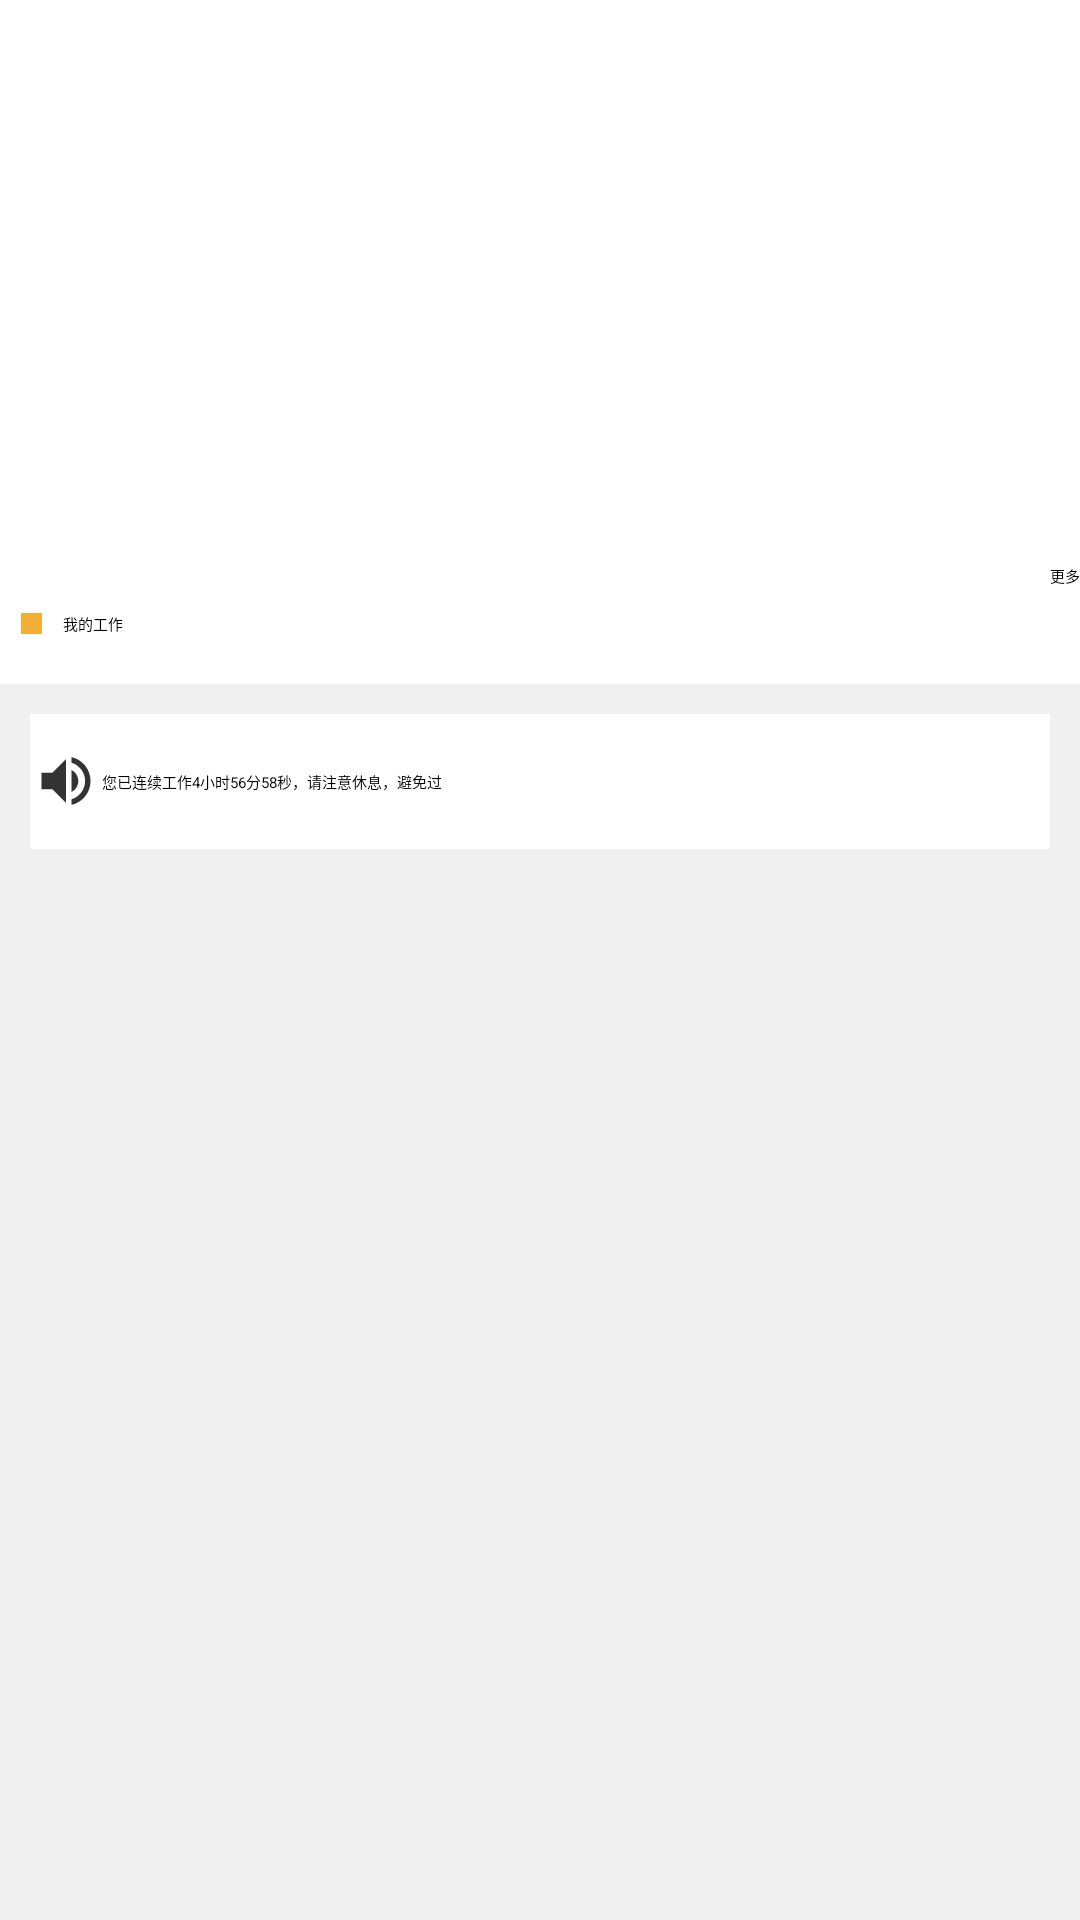

Produce the Android XML layout that renders to this screen, including the resource entries it uses.
<!-- AndroidManifest.xml: application theme Theme.YuanbaoSmart -->
<!-- res/layout/fragment_home.xml -->
<?xml version="1.0" encoding="utf-8"?>
<FrameLayout xmlns:android="http://schemas.android.com/apk/res/android"
    xmlns:app="http://schemas.android.com/apk/res-auto"
    xmlns:tools="http://schemas.android.com/tools"
    android:layout_width="match_parent"
    android:layout_height="match_parent"
    android:background="#F0F0F0"
    tools:context=".HomeFragment">


    <androidx.appcompat.widget.LinearLayoutCompat
        android:id="@+id/lyHome"
        android:layout_width="match_parent"
        android:layout_height="match_parent"
        android:orientation="vertical">

        <Gallery
            android:layout_width="match_parent"
            android:layout_height="188dp"
            android:background="#FFFFFF" >

        </Gallery>

        <LinearLayout
            android:layout_width="match_parent"
            android:layout_height="wrap_content"
            android:background="#FFFFFF"
            android:orientation="vertical">

            <RelativeLayout
                android:layout_width="match_parent"
                android:layout_height="40dp">

                <LinearLayout
                    android:layout_width="wrap_content"
                    android:layout_height="match_parent"
                    android:layout_alignParentEnd="true"
                    android:layout_alignParentStart="false"
                    android:layout_centerHorizontal="true"
                    android:orientation="horizontal">

                    <TextView
                        android:id="@+id/textView5"
                        android:layout_width="wrap_content"
                        android:layout_height="match_parent"
                        android:layout_gravity="center_horizontal"
                        android:layout_weight="1"
                        android:text="更多" />
                </LinearLayout>

                <LinearLayout
                    android:layout_width="wrap_content"
                    android:layout_height="match_parent"
                    android:layout_alignParentStart="true"
                    android:layout_centerHorizontal="true"
                    android:gravity="center_vertical"
                    android:orientation="horizontal"
                    android:padding="7dp">

                    <TextView
                        android:id="@+id/textView3"
                        android:layout_width="wrap_content"
                        android:layout_height="wrap_content"
                        android:layout_marginRight="7dp"
                        android:width="7dp"
                        android:background="#F3AF35" />

                    <TextView
                        android:id="@+id/textView4"
                        android:layout_width="wrap_content"
                        android:layout_height="wrap_content"
                        android:text="我的工作" />

                </LinearLayout>

            </RelativeLayout>

        </LinearLayout>

        <LinearLayout
            android:layout_width="match_parent"
            android:layout_height="160dp"
            android:orientation="vertical"
            android:padding="10dp">

            <LinearLayout
                android:layout_width="match_parent"
                android:layout_height="45dp"
                android:background="#FFFFFF"
                android:gravity="center_vertical"
                android:orientation="horizontal">

                <ImageView
                    android:id="@+id/imageView4"
                    android:layout_width="wrap_content"
                    android:layout_height="wrap_content"
                    android:src="@drawable/ic_voice" />

                <TextView
                    android:id="@+id/textView"
                    android:layout_width="wrap_content"
                    android:layout_height="wrap_content"
                    android:text="您已连续工作4小时56分58秒，请注意休息，避免过" />

            </LinearLayout>

            <LinearLayout
                android:layout_width="match_parent"
                android:layout_height="match_parent"
                android:layout_marginTop="10dp"
                android:orientation="horizontal">

                <ImageView
                    android:id="@+id/imageView5"
                    android:layout_width="match_parent"
                    android:layout_height="match_parent"
                    android:layout_weight="1"
                    android:scaleType="centerCrop"
                    tools:src="@tools:sample/backgrounds/scenic" />
            </LinearLayout>

        </LinearLayout>


    </androidx.appcompat.widget.LinearLayoutCompat>

</FrameLayout>
<!-- resources referenced by this layout -->
<resources>
  <!-- drawable ic_voice: png bitmap (drawable-hdpi, 361 bytes) -->
  <style name="Theme.YuanbaoSmart" parent="QMUI.Compat">
          
          <item name="colorPrimary">@color/purple_500</item>
          <item name="colorPrimaryVariant">@color/purple_700</item>
          <item name="colorOnPrimary">@color/white</item>
          
          <item name="colorSecondary">@color/teal_200</item>
          <item name="colorSecondaryVariant">@color/teal_700</item>
          <item name="colorOnSecondary">@color/black</item>
          
          <item name="android:statusBarColor" tools:targetApi="l">?attr/colorPrimaryVariant</item>
          
      </style>
  <!-- not gathered from this repository: default colours our renderer supplied (Android Studio template values) -->
  <color name="purple_500">#FF6200EE</color>
  <color name="purple_700">#FF3700B3</color>
  <color name="teal_200">#FF03DAC5</color>
  <color name="teal_700">#FF018786</color>
  <color name="black">#FF000000</color>
  <color name="white">#FFFFFFFF</color>
</resources>
